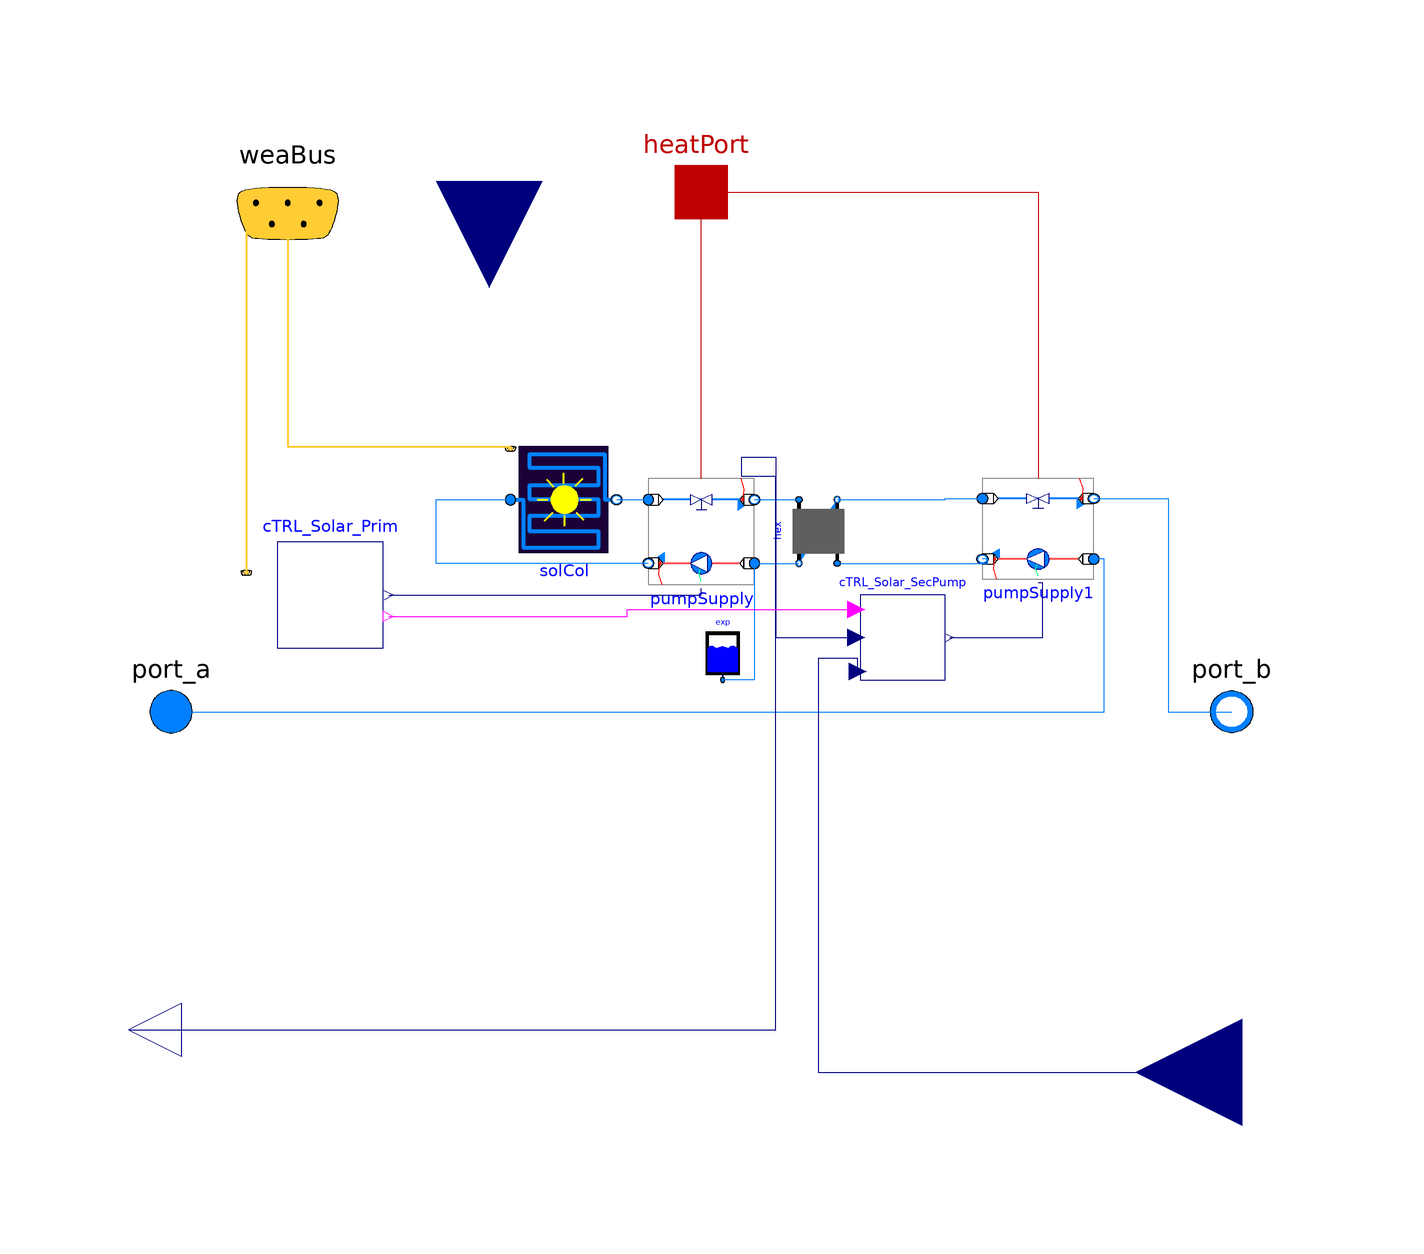

The component connection diagram of the Modelica model below, drawn from its own Placement and Line annotations.

model SolarPannelFieldWithoutTes
  "Generic implementation of solar pannel field, look information page for more details"
  extends Buildings.Fluid.Interfaces.PartialTwoPortInterface(m_flow_nominal=4);
  extends FBM.Components.BaseClasses.SolarParameter;
  replaceable package MediumPrim =
      FBM.Media.Glycol20Water80 "Medium 1 in the component"
      annotation (choicesAllMatching = true,Dialog(enable = source == sou.SolarPannelField));
  Buildings.Fluid.SolarCollectors.EN12975[ nPar] solCol(
      redeclare each package Medium = MediumPrim,
    each lat=lat,
    each azi=azi,
    each til=til,
    each rho=rho,
    each nPanels=nSer,
    each per=perColector,
    p_start=300000)
    annotation (Placement(transformation(extent={{-36,30},{-16,50}})));
  Buildings.BoundaryConditions.WeatherData.Bus weaBus annotation (Placement(
        transformation(extent={{-98,74},{-58,114}}), iconTransformation(extent={{-86,72},
            {-66,92}})));
  FBM.ElementaryBlocs.PumpSupply_m_flow pumpSupply(
    measurePower=false,
    m_flow_nominal=mPrim_flow_nominal,
    redeclare package Medium = MediumPrim,
    KvReturn=(3.6*mPrim_flow_nominal)*sqrt(1000/1),
    measureReturnT=true,
    InsuPipeThickness=InsuPipeThicknessSol,
    Pipelength=PipelengthSol,
    InsuHeatCondu=InsuHeatConduSol,
    includePipes=includePipesSol,
    realInput=true,
    booleanInput=false,
    p_start=300000,
    dp=80000)
    annotation (Placement(transformation(extent={{10,44},{-10,24}})));
  Buildings.Fluid.HeatExchangers.DryEffectivenessNTU hex(m1_flow_nominal=
        mPrim_flow_nominal,
    redeclare package Medium1 = MediumPrim,
    dp1_nominal=dpHexPrim,
    dp2_nominal=dpHexSecon,
    T_a1_nominal=T_a1_nominal,
    T_a2_nominal=T_a2_nominal,
    redeclare package Medium2 = Medium,
    m2_flow_nominal=m_flow_nominal,
    configuration=Buildings.Fluid.Types.HeatExchangerConfiguration.CounterFlow,
    Q_flow_nominal=m_flow_nominal*4180*(T_a1_nominal - T_a2_nominal))
    annotation (Placement(transformation(extent={{6,-6},{-6,6}},
        rotation=90,
        origin={22,34})));
  FBM.ElementaryBlocs.PumpSupply_m_flow pumpSupply1(
    measurePower=false,
    redeclare package Medium = Medium,
    dp(displayUnit="Pa") = 6000,
    m_flow_nominal=m_flow_nominal,
    KvReturn=(3.6*m_flow_nominal)*sqrt(1000/1),
    InsuPipeThickness=InsuPipeThicknessSol,
    Pipelength=PipelengthSol,
    InsuHeatCondu=InsuHeatConduSol,
    includePipes=includePipesSol,
    p_start=300000)
             annotation (Placement(transformation(
        extent={{10.5,9.5},{-10.5,-9.5}},
        rotation=0,
        origin={63.5,34.5})));
  Controls.ControlSolar.CTRL_Solar_SecPump cTRL_Solar_SecPump
    annotation (Placement(transformation(extent={{30,6},{46,22}})));
  Controls.ControlSolar.CTRL_Solar_Prim cTRL_Solar_Prim(
    lat=lat,
    azi=azi,
    til=til,
    rho=rho,
    HOn=HOn,
    HOff=HOff)
             annotation (Placement(transformation(extent={{-80,12},{-60,32}})));
  Modelica.Thermal.HeatTransfer.Interfaces.HeatPort_a heatPort if
                                                                 includePipesSol
    annotation (Placement(transformation(extent={{-10,88},{10,108}})));
  Buildings.Fluid.Storage.ExpansionVessel exp(
                 V_start=1,
    redeclare package Medium = MediumPrim,
    p=300000)                                         "Expansion tank"
    annotation (Placement(transformation(
      extent={{-4,-5},{4,5}},
      origin={4,11})));
  Modelica.Blocks.Interfaces.RealInput TBoTank
    "temperature at the bottom of the tank"
    annotation (Placement(transformation(extent={{122,-88},{82,-48}})));
  Modelica.Blocks.Interfaces.RealOutput T "useless output"
    annotation (Placement(transformation(extent={{-98,-70},{-118,-50}})));
  Modelica.Blocks.Interfaces.RealInput u annotation (Placement(transformation(
        extent={{20,-20},{-20,20}},
        rotation=90,
        origin={-40,100})));
equation
  // --- connect the last pannel branch //
  for i in 1:nPar loop
  connect(weaBus, solCol[i].weaBus) annotation (Line(
      points={{-78,94},{-78,50},{-36,50},{-36,49.6}},
      color={255,204,51},
      thickness=0.5), Text(
      string="%first",
      index=-1,
      extent={{-6,3},{-6,3}}));
  connect(solCol[i].port_b, pumpSupply.port_a2) annotation (Line(
      points={{-16,40},{-14,40},{-10,40}},
      color={0,127,255},
      smooth=Smooth.Bezier));
  connect(pumpSupply.port_b1, solCol[i].port_a) annotation (Line(
      points={{-10,28},{-50,28},{-50,40},{-36,40}},
      color={0,127,255}));
  end for;
 if includePipesSol then
    connect(pumpSupply.heatPort, heatPort) annotation (Line(
        points={{0,44},{0,98}},
        color={191,0,0},
        smooth=Smooth.Bezier));
    connect(heatPort, pumpSupply1.heatPort)
      annotation (Line(points={{0,98},{63.5,98},{63.5,44}}, color={191,0,0}));
 end if;
  connect(pumpSupply.port_b2, hex.port_a1) annotation (Line(
      points={{10,40},{18.4,40}},
      color={0,127,255},
      smooth=Smooth.Bezier));
  connect(pumpSupply.port_a1, hex.port_b1) annotation (Line(
      points={{10,28},{18.4,28}},
      color={0,127,255},
      smooth=Smooth.Bezier));
  connect(hex.port_b2, pumpSupply1.port_a2) annotation (Line(points={{25.6,40},{
          46,40},{46,40.2},{53,40.2}},color={0,127,255}));
  connect(hex.port_a2, pumpSupply1.port_b1) annotation (Line(points={{25.6,28},{
          54,28},{54,28.8},{53,28.8}},color={0,127,255}));
  connect(pumpSupply.port_a1, exp.port_a) annotation (Line(points={{10,28},{10,
          28},{10,6},{4,6}},  color={0,127,255}));
  connect(pumpSupply.Tret, cTRL_Solar_SecPump.THotSol) annotation (Line(points={{7.6,
          44.4},{7.6,48},{14,48},{14,14},{29.2,14}},                 color={0,0,
          127}));
  connect(weaBus, cTRL_Solar_Prim.weaBus) annotation (Line(
      points={{-78,94},{-78,94},{-85.8,94},{-85.8,26.2}},
      color={255,204,51},
      thickness=0.5), Text(
      string="%first",
      index=-1,
      extent={{-6,3},{-6,3}}));
  connect(port_a, pumpSupply1.port_a1) annotation (Line(points={{-100,0},{76,0},
          {76,28.8},{74,28.8}}, color={0,127,255}));
  connect(pumpSupply1.port_b2, port_b) annotation (Line(points={{74,40.2},{88,
          40.2},{88,0},{100,0}}, color={0,127,255}));
  connect(cTRL_Solar_SecPump.TBoTank, TBoTank) annotation (Line(points={{29.52,
          7.6},{29.52,10},{22,10},{22,-68},{102,-68}}, color={0,0,127}));
  connect(T, pumpSupply.Tret) annotation (Line(points={{-108,-60},{14,-60},{14,
          44.4},{7.6,44.4}}, color={0,0,127}));
  connect(cTRL_Solar_Prim.y1, cTRL_Solar_SecPump.P0) annotation (Line(points={{-59,18},
          {-14,18},{-14,19.28},{29.2,19.28}},     color={255,0,255}));
  connect(cTRL_Solar_Prim.y, pumpSupply.u)
    annotation (Line(points={{-59,22},{0,22},{0,23.2}}, color={0,0,127}));
  connect(cTRL_Solar_SecPump.y, pumpSupply1.u) annotation (Line(points={{46.8,14},
          {64.35,14},{64.35,24.24},{63.5,24.24}},     color={0,0,127}));
      annotation (Icon(coordinateSystem(preserveAspectRatio=false), graphics={
        Rectangle(
          extent={{-100,100},{100,-100}},
          lineColor={175,175,175},
          lineThickness=1,
          fillColor={0,0,255},
          fillPattern=FillPattern.Solid),
        Line(
          points={{-94,96},{94,96},{94,90},{-92,90},{-92,82},{94,82},{94,74},{-92,
              74},{-92,66}},
          color={175,175,175},
          thickness=1),
        Line(
          points={{-94,66},{94,66},{94,60},{-92,60},{-92,52},{94,52},{94,44},{-92,
              44},{-92,36}},
          color={175,175,175},
          thickness=1),
        Line(
          points={{-92,36},{96,36},{96,30},{-90,30},{-90,22},{96,22},{96,14},{-90,
              14},{-90,6}},
          color={175,175,175},
          thickness=1),
        Line(
          points={{-92,6},{96,6},{96,0},{-90,0},{-90,-8},{96,-8},{96,-16},{-90,-16},
              {-90,-24}},
          color={175,175,175},
          thickness=1),
        Line(
          points={{-90,-24},{98,-24},{98,-30},{-88,-30},{-88,-38},{98,-38},{98,-46},
              {-88,-46},{-88,-54}},
          color={175,175,175},
          thickness=1),
        Line(
          points={{-90,-54},{98,-54},{98,-60},{-88,-60},{-88,-68},{98,-68},{98,-76},
              {-88,-76},{-88,-84}},
          color={175,175,175},
          thickness=1)}),                                            Diagram(
        coordinateSystem(preserveAspectRatio=false)));
end SolarPannelFieldWithoutTes;